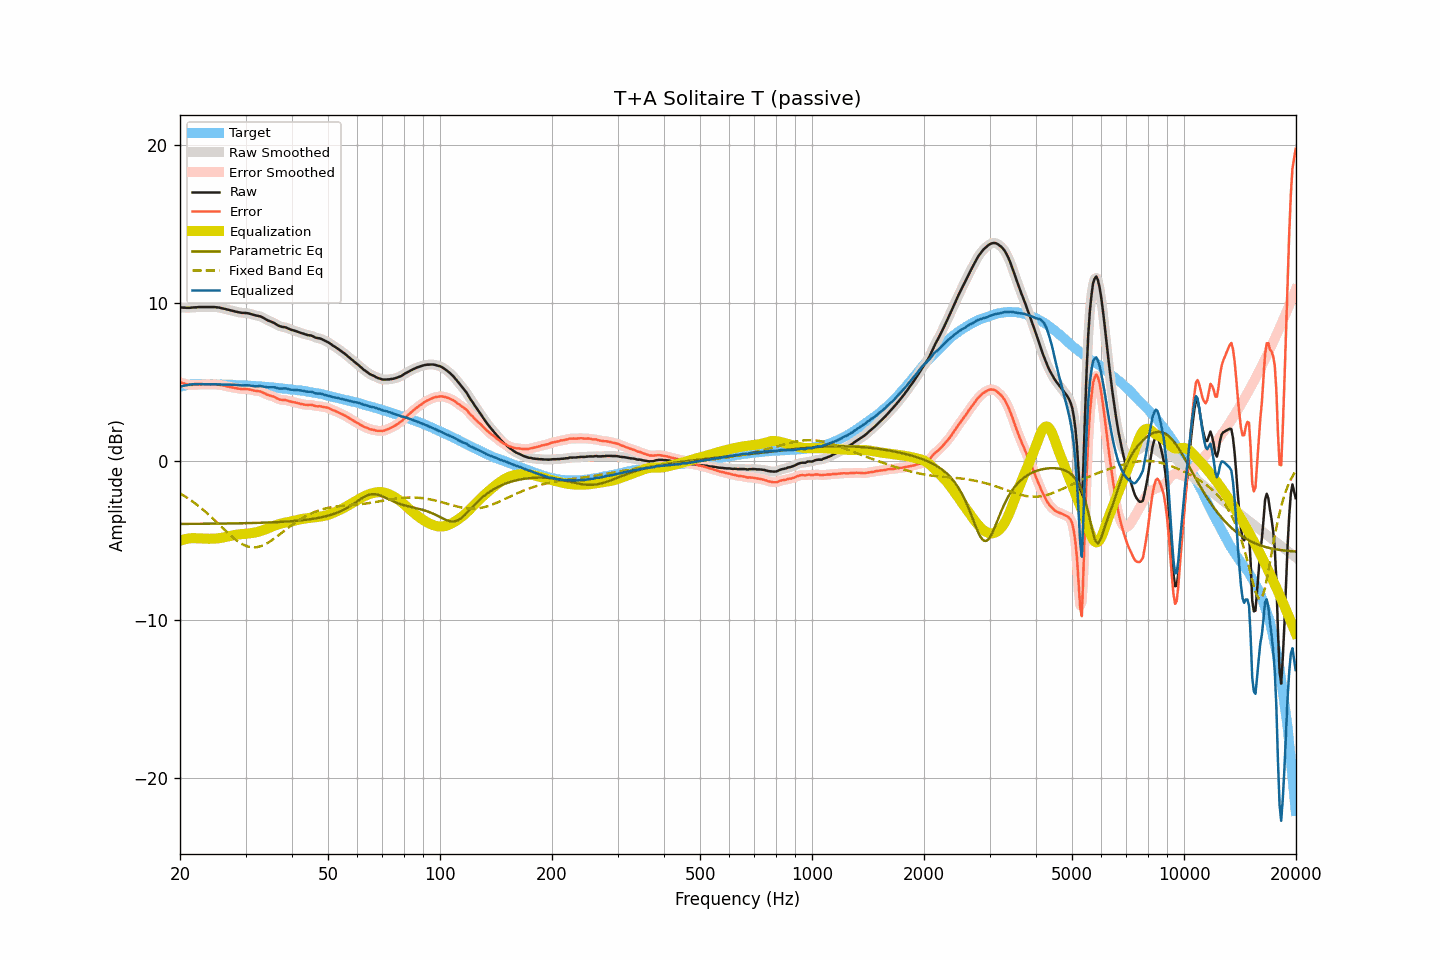

Source data for this figure (header and first rows):
frequency, raw, smoothed, error, error_smoothed, equalization, parametric_eq, fixed_band_eq, equalized_raw, equalized_smoothed, target
20.00, 9.72, 9.73, 5.01, 5.01, -5.01, -3.94, -2.02, 4.72, 4.72, 4.72
20.20, 9.72, 9.72, 4.98, 4.97, -4.97, -3.94, -2.08, 4.75, 4.75, 4.75
20.40, 9.71, 9.72, 4.94, 4.94, -4.94, -3.94, -2.14, 4.78, 4.78, 4.78
20.61, 9.71, 9.71, 4.92, 4.91, -4.91, -3.94, -2.20, 4.80, 4.80, 4.79
20.81, 9.70, 9.71, 4.88, 4.88, -4.89, -3.94, -2.26, 4.82, 4.82, 4.82
21.02, 9.70, 9.70, 4.85, 4.86, -4.87, -3.94, -2.33, 4.83, 4.84, 4.85
21.23, 9.70, 9.71, 4.84, 4.84, -4.85, -3.94, -2.40, 4.85, 4.85, 4.86
21.44, 9.71, 9.71, 4.84, 4.84, -4.84, -3.94, -2.47, 4.87, 4.87, 4.87
21.66, 9.72, 9.72, 4.84, 4.84, -4.84, -3.94, -2.54, 4.88, 4.88, 4.88
21.87, 9.73, 9.73, 4.85, 4.84, -4.84, -3.94, -2.61, 4.89, 4.89, 4.88
22.09, 9.73, 9.74, 4.84, 4.85, -4.85, -3.94, -2.69, 4.89, 4.89, 4.89
22.31, 9.74, 9.74, 4.85, 4.85, -4.85, -3.94, -2.77, 4.89, 4.89, 4.89
22.54, 9.75, 9.75, 4.86, 4.86, -4.86, -3.93, -2.85, 4.89, 4.89, 4.89
22.76, 9.75, 9.75, 4.86, 4.87, -4.87, -3.93, -2.93, 4.89, 4.89, 4.89
22.99, 9.75, 9.75, 4.88, 4.87, -4.87, -3.93, -3.01, 4.88, 4.88, 4.88
23.22, 9.75, 9.75, 4.88, 4.88, -4.87, -3.93, -3.10, 4.88, 4.88, 4.88
23.45, 9.75, 9.75, 4.88, 4.88, -4.88, -3.93, -3.19, 4.88, 4.88, 4.88
23.69, 9.75, 9.75, 4.88, 4.88, -4.88, -3.93, -3.28, 4.88, 4.88, 4.88
23.92, 9.75, 9.75, 4.88, 4.87, -4.88, -3.93, -3.37, 4.87, 4.87, 4.88
24.16, 9.75, 9.75, 4.87, 4.87, -4.88, -3.93, -3.46, 4.88, 4.88, 4.88
24.40, 9.75, 9.75, 4.87, 4.87, -4.88, -3.93, -3.56, 4.88, 4.88, 4.88
24.65, 9.75, 9.75, 4.88, 4.87, -4.87, -3.93, -3.65, 4.88, 4.88, 4.87
24.89, 9.74, 9.75, 4.87, 4.87, -4.87, -3.93, -3.75, 4.88, 4.88, 4.87
25.14, 9.73, 9.74, 4.86, 4.86, -4.86, -3.92, -3.85, 4.87, 4.88, 4.87
25.39, 9.72, 9.72, 4.85, 4.85, -4.85, -3.92, -3.95, 4.87, 4.87, 4.87
25.65, 9.70, 9.70, 4.83, 4.84, -4.83, -3.92, -4.05, 4.87, 4.87, 4.87
25.91, 9.67, 9.68, 4.82, 4.82, -4.82, -3.92, -4.14, 4.86, 4.86, 4.86
26.16, 9.65, 9.65, 4.80, 4.80, -4.80, -3.92, -4.24, 4.86, 4.86, 4.86
26.43, 9.63, 9.63, 4.78, 4.78, -4.78, -3.92, -4.34, 4.86, 4.86, 4.86
26.69, 9.60, 9.61, 4.75, 4.75, -4.75, -3.92, -4.44, 4.85, 4.85, 4.85
26.96, 9.58, 9.58, 4.73, 4.73, -4.73, -3.92, -4.53, 4.85, 4.85, 4.85
27.23, 9.55, 9.56, 4.70, 4.70, -4.71, -3.91, -4.63, 4.85, 4.85, 4.85
27.50, 9.53, 9.53, 4.68, 4.68, -4.69, -3.91, -4.72, 4.85, 4.85, 4.85
27.77, 9.50, 9.51, 4.66, 4.66, -4.66, -3.91, -4.80, 4.84, 4.84, 4.84
28.05, 9.48, 9.48, 4.65, 4.65, -4.64, -3.91, -4.89, 4.84, 4.84, 4.84
28.33, 9.45, 9.46, 4.63, 4.63, -4.62, -3.91, -4.97, 4.83, 4.83, 4.83
28.62, 9.43, 9.43, 4.61, 4.61, -4.61, -3.91, -5.04, 4.82, 4.82, 4.82
28.90, 9.41, 9.41, 4.59, 4.59, -4.60, -3.90, -5.11, 4.82, 4.81, 4.82
29.19, 9.39, 9.40, 4.58, 4.58, -4.59, -3.90, -5.18, 4.80, 4.81, 4.81
29.48, 9.38, 9.39, 4.56, 4.57, -4.58, -3.90, -5.23, 4.80, 4.81, 4.82
29.78, 9.38, 9.38, 4.58, 4.57, -4.57, -3.90, -5.29, 4.81, 4.81, 4.81
30.08, 9.37, 9.37, 4.57, 4.57, -4.56, -3.90, -5.33, 4.81, 4.81, 4.81
30.38, 9.36, 9.36, 4.57, 4.57, -4.55, -3.89, -5.36, 4.81, 4.81, 4.79
30.68, 9.34, 9.34, 4.55, 4.55, -4.54, -3.89, -5.39, 4.80, 4.80, 4.79
30.99, 9.31, 9.32, 4.53, 4.53, -4.53, -3.89, -5.41, 4.79, 4.79, 4.78
31.30, 9.28, 9.28, 4.51, 4.51, -4.51, -3.89, -5.42, 4.77, 4.77, 4.78
31.61, 9.25, 9.25, 4.48, 4.48, -4.50, -3.88, -5.42, 4.76, 4.76, 4.78
31.93, 9.22, 9.23, 4.46, 4.46, -4.48, -3.88, -5.42, 4.75, 4.75, 4.76
32.24, 9.20, 9.21, 4.45, 4.45, -4.45, -3.88, -5.40, 4.75, 4.75, 4.75
32.57, 9.18, 9.18, 4.44, 4.44, -4.43, -3.87, -5.38, 4.76, 4.76, 4.75
32.89, 9.16, 9.16, 4.42, 4.41, -4.40, -3.87, -5.35, 4.77, 4.76, 4.75
33.22, 9.11, 9.12, 4.38, 4.38, -4.36, -3.87, -5.32, 4.75, 4.75, 4.73
33.55, 9.06, 9.06, 4.33, 4.33, -4.33, -3.86, -5.28, 4.73, 4.73, 4.73
33.89, 9.00, 9.00, 4.29, 4.28, -4.29, -3.86, -5.23, 4.71, 4.71, 4.72
34.23, 8.94, 8.95, 4.23, 4.24, -4.25, -3.86, -5.17, 4.69, 4.69, 4.71
34.57, 8.89, 8.90, 4.19, 4.20, -4.21, -3.85, -5.11, 4.68, 4.69, 4.70
34.92, 8.85, 8.85, 4.17, 4.16, -4.17, -3.85, -5.05, 4.69, 4.69, 4.69
35.27, 8.81, 8.82, 4.13, 4.14, -4.12, -3.84, -4.98, 4.69, 4.69, 4.68
35.62, 8.77, 8.77, 4.10, 4.10, -4.08, -3.84, -4.91, 4.69, 4.69, 4.67
35.97, 8.72, 8.72, 4.07, 4.06, -4.04, -3.83, -4.84, 4.68, 4.68, 4.66
... 635 more rows
